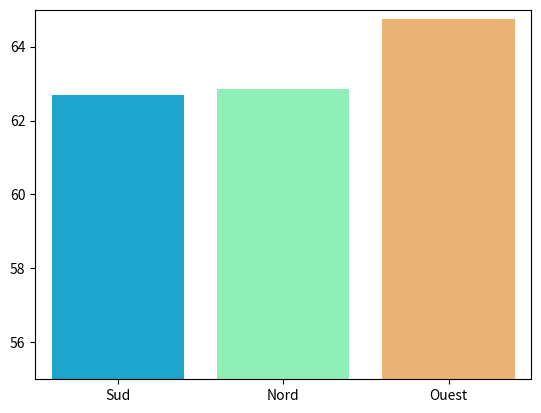

Generate this figure with matplotlib:
################################################################################
#                                                                              #
# ██████  ███████           ██████     Data Science with Python - v.1.0        #
# ██   ██ ██                ██   ██    © Claude Opus 5.5 - 2026                #
# ██   ██ ███████ ██  █  ██ ██████     License CC BY-SA 4.0 FR                 #
# ██   ██      ██ ██ ███ ██ ██                                                 #
# ██████  ███████  ███ ███  ██         inspired by learnxinyminutes.com        #
#                                                                              #
################################################################################
#               #                                                              #
#  Chap. 50     #  Seaborn : exercices                                         #
#               #                                                              #
################################################################################

"""
Écrivez votre réponse sous chaque énoncé, puis exécutez le fichier pour
vérifier. Pour les exercices "sans exécuter", essayez de prévoir le résultat
avant de lancer le programme.

Ces exercices nécessitent seaborn (qui installe aussi NumPy, pandas et
matplotlib). Comme dans le chapitre, les graphiques sont enregistrés en PNG
avec la fonction enregistrer() définie ci-dessous, puis supprimés à la fin.
Pour les regarder, passez GARDER_IMAGES à True. (Dans vos propres programmes,
vous pouvez utiliser plt.show() à la place.)

Les corrigés sont dans le fichier corrs/corr_50_seaborn.py.
"""

import os
import sys
import warnings

try:
    import numpy as np
    import pandas as pd
    import matplotlib
    import seaborn as sns
except ImportError as err:
    print(f"1: (Sans ce try: … except …, cette ligne créerait : {err})")
    print("Ces exercices ont besoin de seaborn : lancez \"uv add seaborn\"")
    print("(ou \"pip install seaborn\"), puis relancez ce programme.")
    sys.exit(0)

matplotlib.use("Agg")  # pas de fenêtre (cf. chap. 40)
import matplotlib.pyplot as plt  # noqa: E402

# Masque les avertissements de dépréciation de seaborn 0.13 (cf. chapitre)
warnings.filterwarnings("ignore", category=DeprecationWarning,
                        module="seaborn")
warnings.filterwarnings("ignore", category=PendingDeprecationWarning,
                        module="seaborn")

GARDER_IMAGES = False
images_creees = []


def enregistrer(figure, nom_fichier):
    """Enregistre la figure dans un fichier PNG, puis la ferme."""
    figure.savefig(nom_fichier, bbox_inches="tight")
    plt.close(figure)
    images_creees.append(nom_fichier)


#################
#  Préparation  #
#################

# Ne modifiez pas ce bloc : il crée les données utilisées par les exercices.
# 250 clients d'une boutique en ligne et physique (données inventées).
rng = np.random.default_rng(seed=7)
n = 250
canal = rng.choice(["web", "boutique"], size=n, p=[0.6, 0.4])
age = rng.integers(18, 76, size=n)
panier = 20 + 0.8 * age + np.where(canal == "web", 15, 0)
panier = (panier + rng.normal(0, 12, size=n)).round(2)  # montant en euros
clients = pd.DataFrame({
    "canal": canal,
    "region": rng.choice(["Nord", "Sud", "Ouest"], size=n),
    "age": age,
    "panier": panier,
    "satisfaction": rng.integers(1, 6, size=n),  # note de 1 à 5
})

# Ventes mensuelles (en milliers d'euros) de trois magasins, format "large"
ventes_larges = pd.DataFrame({
    "mois": range(1, 13),
    "Lyon": [42, 40, 45, 47, 50, 52, 48, 39, 51, 55, 60, 75],
    "Lille": [35, 33, 36, 38, 40, 41, 37, 30, 42, 44, 50, 66],
    "Nantes": [28, 27, 30, 33, 35, 37, 36, 31, 34, 37, 41, 55],
})


################################################
#  Des données "tidy" et fonctions de seaborn  #
################################################

"""
1. Sans exécuter :
       a) Quelle est la différence entre une fonction "axes-level" (comme
          histplot) et une fonction "figure-level" (comme displot) ? Que
          renvoie chacune ?
       b) Que se passe-t-il si on écrit sns.relplot(…, ax=ax) ?
       c) Le DataFrame clients est-il au format "tidy" ? Et ventes_larges ?

2. Transformez ventes_larges au format long avec melt(), dans un DataFrame
   ventes aux colonnes "mois", "magasin" et "ventes". Affichez sa forme
   (shape) et ses 3 premières lignes.
"""


########################
#  Thèmes et palettes  #
########################

"""
3. Sans exécuter : quelle famille de palette (qualitative, séquentielle ou
   divergente) choisiriez-vous pour colorer :
       a) les régions (Nord, Sud, Ouest) ?
       b) une température en °C sur une carte ?
       c) l'écart des ventes par rapport à l'objectif (en %, positif ou
          négatif) ?
       d) une matrice de corrélation ?

4. Appliquez le thème "ticks", puis créez une palette "colorblind" de 4
   couleurs. Affichez sa longueur. Pourquoi cette palette est-elle un bon
   choix par défaut ?
"""


#######################
#  Les distributions  #
#######################

"""
5. Tracez l'histogramme des paniers (colonne "panier") avec 25 intervalles.
   Affichez le nombre de barres dessinées, et le nom de l'axe des x.
   Enregistrez dans exo50_histo.png.

6. Tracez sur un même graphique la densité (KDE) des paniers pour chaque
   canal (hue). Combien de courbes ont été tracées ? Enregistrez dans
   exo50_kde.png.

7. Tracez la fonction de répartition (ecdfplot) des paniers. Puis calculez
   avec pandas la proportion de clients dont le panier est inférieur ou égal
   à 60 € : c'est la hauteur de la courbe en x = 60. Enregistrez dans
   exo50_ecdf.png.
"""


###################################
#  Les relations entre variables  #
###################################

"""
8. Tracez le nuage de points (âge, panier), avec une couleur par canal.
   Vérifiez que le graphique contient bien 250 points. Enregistrez dans
   exo50_nuage.png.

9. Tracez le même nuage avec regplot (sans hue), puis calculez la pente de
   la droite de régression avec np.polyfit. Interprétez-la en une phrase.
   Enregistrez dans exo50_reg.png.

10. Tracez l'évolution des ventes mois par mois, une courbe par magasin, à
    partir du DataFrame ventes de l'exercice 2. Combien d'entrées la légende
    contient-elle ? Enregistrez dans exo50_ventes.png.
"""


#################################
#  Les variables catégorielles  #
#################################

"""
11. Tracez un barplot du panier moyen par région (ordre : Nord, Sud,
    Ouest). Récupérez la hauteur des barres et comparez-la au résultat d'un
    groupby. Que représentent les petits traits au sommet des barres ?
    Enregistrez dans exo50_barres.png.

12. Avec countplot, tracez le nombre de clients pour chaque note de
    satisfaction (1 à 5). Affichez la liste des effectifs. Enregistrez dans
    exo50_satisfaction.png.

13. Comparez la distribution des paniers selon le canal : un boxplot, avec
    les points des clients superposés (stripplot). Enregistrez dans
    exo50_box.png.
"""


#############################################
#  Encoder plus d'informations et facettes  #
#############################################

"""
14. Tracez le nuage (âge, panier) en encodant le canal par la couleur ET la
    forme des points, et la satisfaction par la taille. Pourquoi est-il
    utile de doubler la couleur par la forme ? Enregistrez dans
    exo50_encodage.png.

15. Avec relplot, faites un nuage (âge, panier) par région, côte à côte
    (col=), dans l'ordre Nord, Sud, Ouest. Affichez la forme de grille.axes,
    puis changez les titres en "Région Nord", etc. Enregistrez dans
    exo50_facettes.png.
"""


############################################
#  Matrices, pairplot et personnalisation  #
############################################

"""
16. Calculez la matrice de corrélation (arrondie à 2 décimales) entre "age",
    "panier" et "satisfaction". Affichez-la, puis tracez-la avec une heatmap
    annotée, une palette divergente centrée sur 0, entre -1 et 1. Quelle
    variable n'est liée à aucune autre ? Enregistrez dans exo50_corr.png.

17. Avec pivot_table, calculez le panier moyen par région (lignes) et par
    canal (colonnes), arrondi à 1 décimale. Affichez-le, puis tracez-le en
    heatmap annotée. Enregistrez dans exo50_pivot.png.

18. Tracez un pairplot des colonnes "age", "panier" et "satisfaction", avec
    une couleur par canal. Quelle est la forme de grille.axes ? Enregistrez
    dans exo50_pairplot.png.
"""


##############################################
#  Bonnes pratiques et graphiques trompeurs  #
##############################################

"""
19. Le graphique ci-dessous est trompeur et peu lisible. Trouvez au moins
    4 défauts, puis refaites-le correctement dans exo50_corrige.png.
"""
fig, ax = plt.subplots()
sns.barplot(data=clients, x="region", y="panier", hue="region",
            palette="rainbow", errorbar=None, ax=ax)
ax.set_ylim(55, 65)
ax.set_xlabel("")
ax.set_ylabel("")
enregistrer(fig, "exo50_mauvais.png")

"""
20. Mini-projet : en une seule figure de 2 × 2 graphiques (plt.subplots(2,
    2) et ax=…), présentez les clients : la distribution des âges, le
    nombre de clients par canal, le panier selon le canal (boxplot), et le
    lien entre âge et panier. Donnez un titre à chaque graphique et un titre
    général (fig.suptitle). Enregistrez dans exo50_tableau_de_bord.png.
"""


###############
#  Nettoyage  #
###############

plt.close("all")
if not GARDER_IMAGES:
    for nom_fichier in images_creees:
        if os.path.exists(nom_fichier):
            os.remove(nom_fichier)
